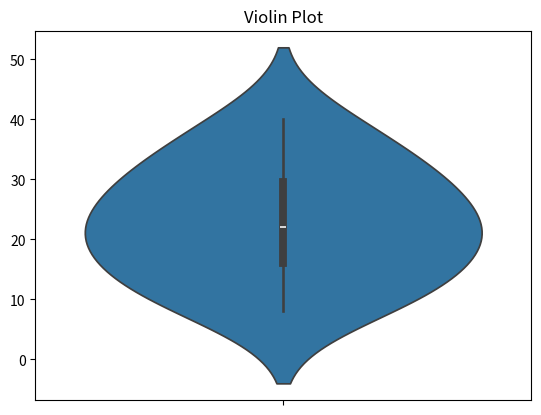

Write Python code to recreate this figure.
#Draw a combination of boxplot and kernel density estimate
#it is combination of Box plot and Kernal Density plot

import matplotlib.pyplot as plt
import seaborn as sns

num = [8,11,13,17,19,21,23,26,29,31,35,40]

sns.violinplot(data=num)# To plot violinplot 

plt.title("Violin Plot")
plt.show()
